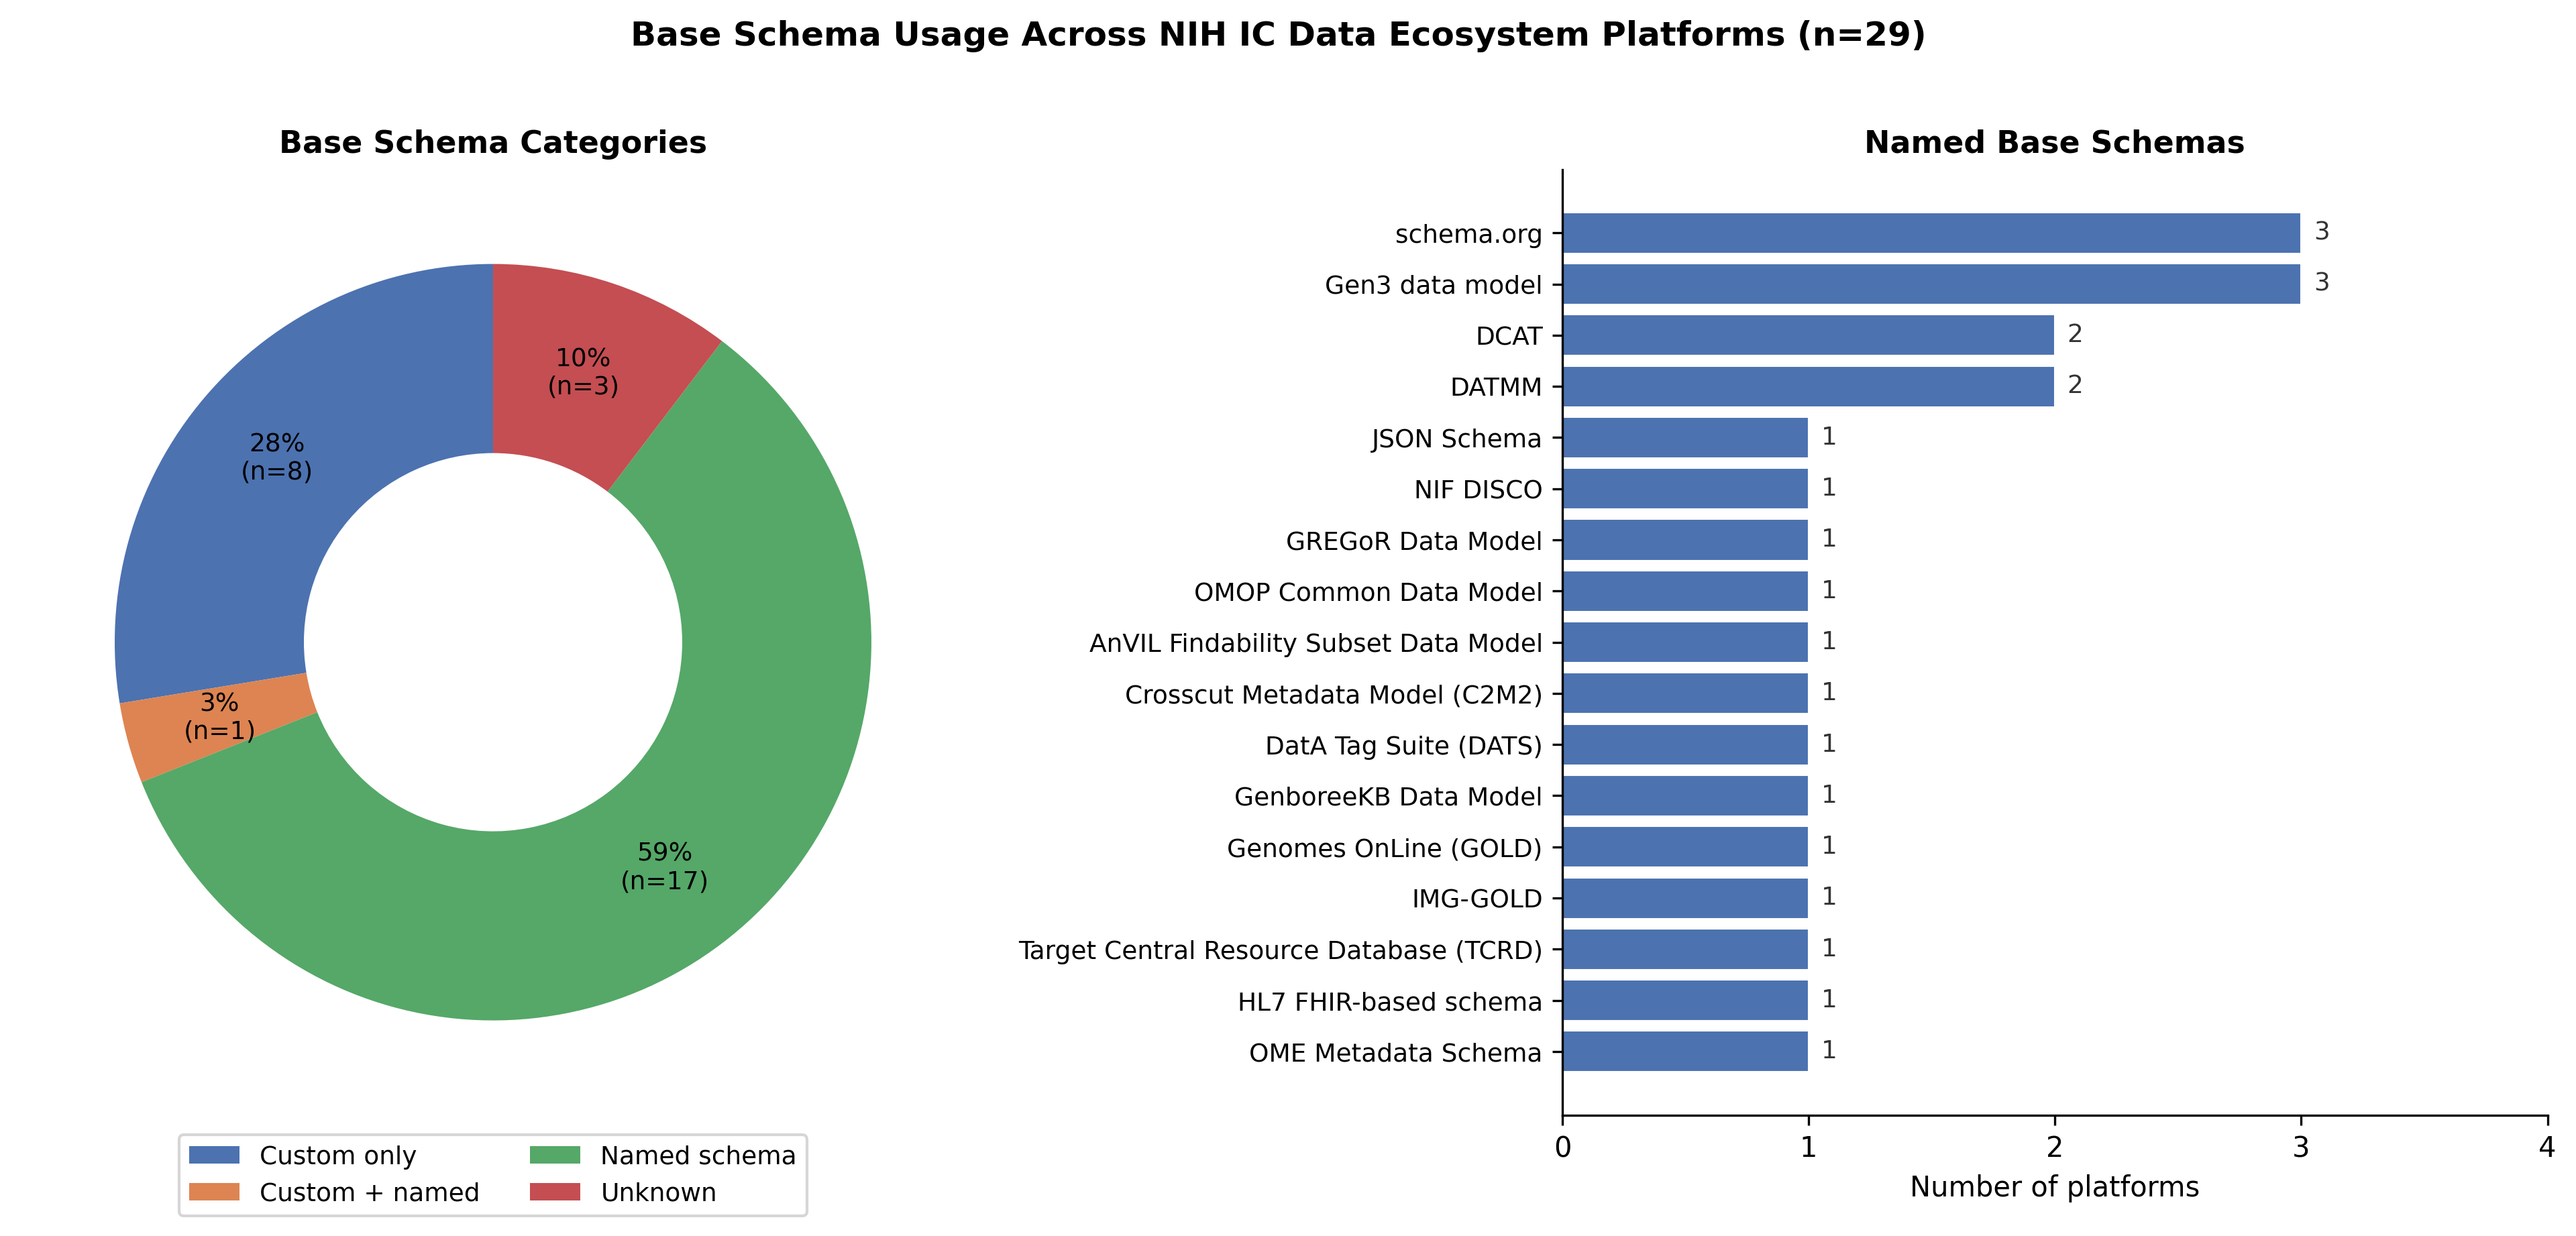

Reproduce this figure in Python.
import openpyxl
import matplotlib
import matplotlib.pyplot as plt
import matplotlib.ticker
import numpy as np
from collections import Counter

matplotlib.use("Agg")

wb = openpyxl.load_workbook("NIH IC Efforts Landscape 2026.04.22.xlsx")
ws = wb["Ecosystems"]
headers = [cell.value for cell in ws[1]]
n_platforms = ws.max_row - 1

col = headers.index("Base schema") + 1

raw_values = {}
for r in range(2, ws.max_row + 1):
    name = ws.cell(row=r, column=2).value
    val = ws.cell(row=r, column=col).value
    raw_values[name] = val

# Normalize known aliases
aliases = {
    "DATaset Metadata Model (DATMM)": "DATMM",
    "DATMM": "DATMM",
}

def normalize(s):
    return aliases.get(s.strip().rstrip(","), s.strip().rstrip(","))

# Categorize each platform
custom, unknown, named, none_val = [], [], [], []
schema_list = []

for name, val in raw_values.items():
    if val is None:
        none_val.append(name)
    else:
        parts = [normalize(p) for p in str(val).split(",") if p.strip()]
        is_custom = any("custom" in p.lower() or "encode dcc" in p.lower() or "brics" in p.lower() for p in parts)
        is_unknown = all(p.lower() == "unknown" for p in parts)
        named_parts = [p for p in parts if p.lower() not in ("unknown",)
                       and "custom" not in p.lower()
                       and "encode dcc" not in p.lower()
                       and "brics" not in p.lower()]
        if is_unknown:
            unknown.append(name)
        elif is_custom and not named_parts:
            custom.append(name)
        elif is_custom and named_parts:
            custom.append(name)
            named.append(name)
            schema_list.extend(named_parts)
        else:
            named.append(name)
            schema_list.extend(named_parts)

counts = Counter(schema_list)

print(f"Total platforms: {n_platforms}")
print(f"Custom schema only: {len([n for n in custom if n not in named])}")
print(f"Custom + named schema: {len([n for n in custom if n in named])}")
print(f"Named schema only: {len([n for n in named if n not in custom])}")
print(f"Unknown: {len(unknown)}")
print(f"None listed: {len(none_val)}")
print(f"\nNamed schema counts:")
for s, c in counts.most_common():
    print(f"  {s}: {c}")

# --- Figure 1: Donut chart of schema categories ---
custom_only = [n for n in custom if n not in named]
custom_and_named = [n for n in custom if n in named]
named_only = [n for n in named if n not in custom]

category_counts = {
    "Custom only": len(custom_only),
    "Custom + named": len(custom_and_named),
    "Named schema": len(named_only),
    "Unknown": len(unknown),
}

fig, axes = plt.subplots(1, 2, figsize=(13, 6))

# Donut
colors_donut = ["#4C72B0", "#DD8452", "#55A868", "#C44E52"]
wedges, texts, autotexts = axes[0].pie(
    category_counts.values(),
    labels=None,
    autopct=lambda p: f"{p:.0f}%\n(n={int(round(p * n_platforms / 100))})",
    colors=colors_donut,
    startangle=90,
    wedgeprops=dict(width=0.5),
    pctdistance=0.75,
)
for at in autotexts:
    at.set_fontsize(9)
axes[0].legend(category_counts.keys(), loc="lower center", bbox_to_anchor=(0.5, -0.12),
               fontsize=9, ncol=2)
axes[0].set_title("Base Schema Categories", fontsize=11, fontweight="bold")

# Bar chart of named schemas
if counts:
    schemas = [s for s, c in counts.most_common()]
    vals = [c for s, c in counts.most_common()]
    y = np.arange(len(schemas))
    axes[1].barh(y, vals, color="#4C72B0", edgecolor="white", linewidth=0.5)
    for i, (v, s) in enumerate(zip(vals, schemas)):
        axes[1].text(v + 0.05, i, str(v), va="center", fontsize=9, color="#333333")
    axes[1].set_yticks(y)
    axes[1].set_yticklabels(schemas, fontsize=9)
    axes[1].invert_yaxis()
    axes[1].set_xlabel("Number of platforms", fontsize=10)
    axes[1].set_title("Named Base Schemas", fontsize=11, fontweight="bold")
    axes[1].xaxis.set_major_locator(matplotlib.ticker.MaxNLocator(integer=True))
    axes[1].set_xlim(0, max(vals) + 1)
    axes[1].spines["top"].set_visible(False)
    axes[1].spines["right"].set_visible(False)

fig.suptitle(f"Base Schema Usage Across NIH IC Data Ecosystem Platforms (n={n_platforms})",
             fontsize=12, fontweight="bold", y=1.01)
plt.tight_layout()
plt.savefig("analysis/base_schema.png", dpi=300, bbox_inches="tight")
plt.savefig("analysis/base_schema.pdf", bbox_inches="tight")
print("Saved: analysis/base_schema.png and .pdf")
